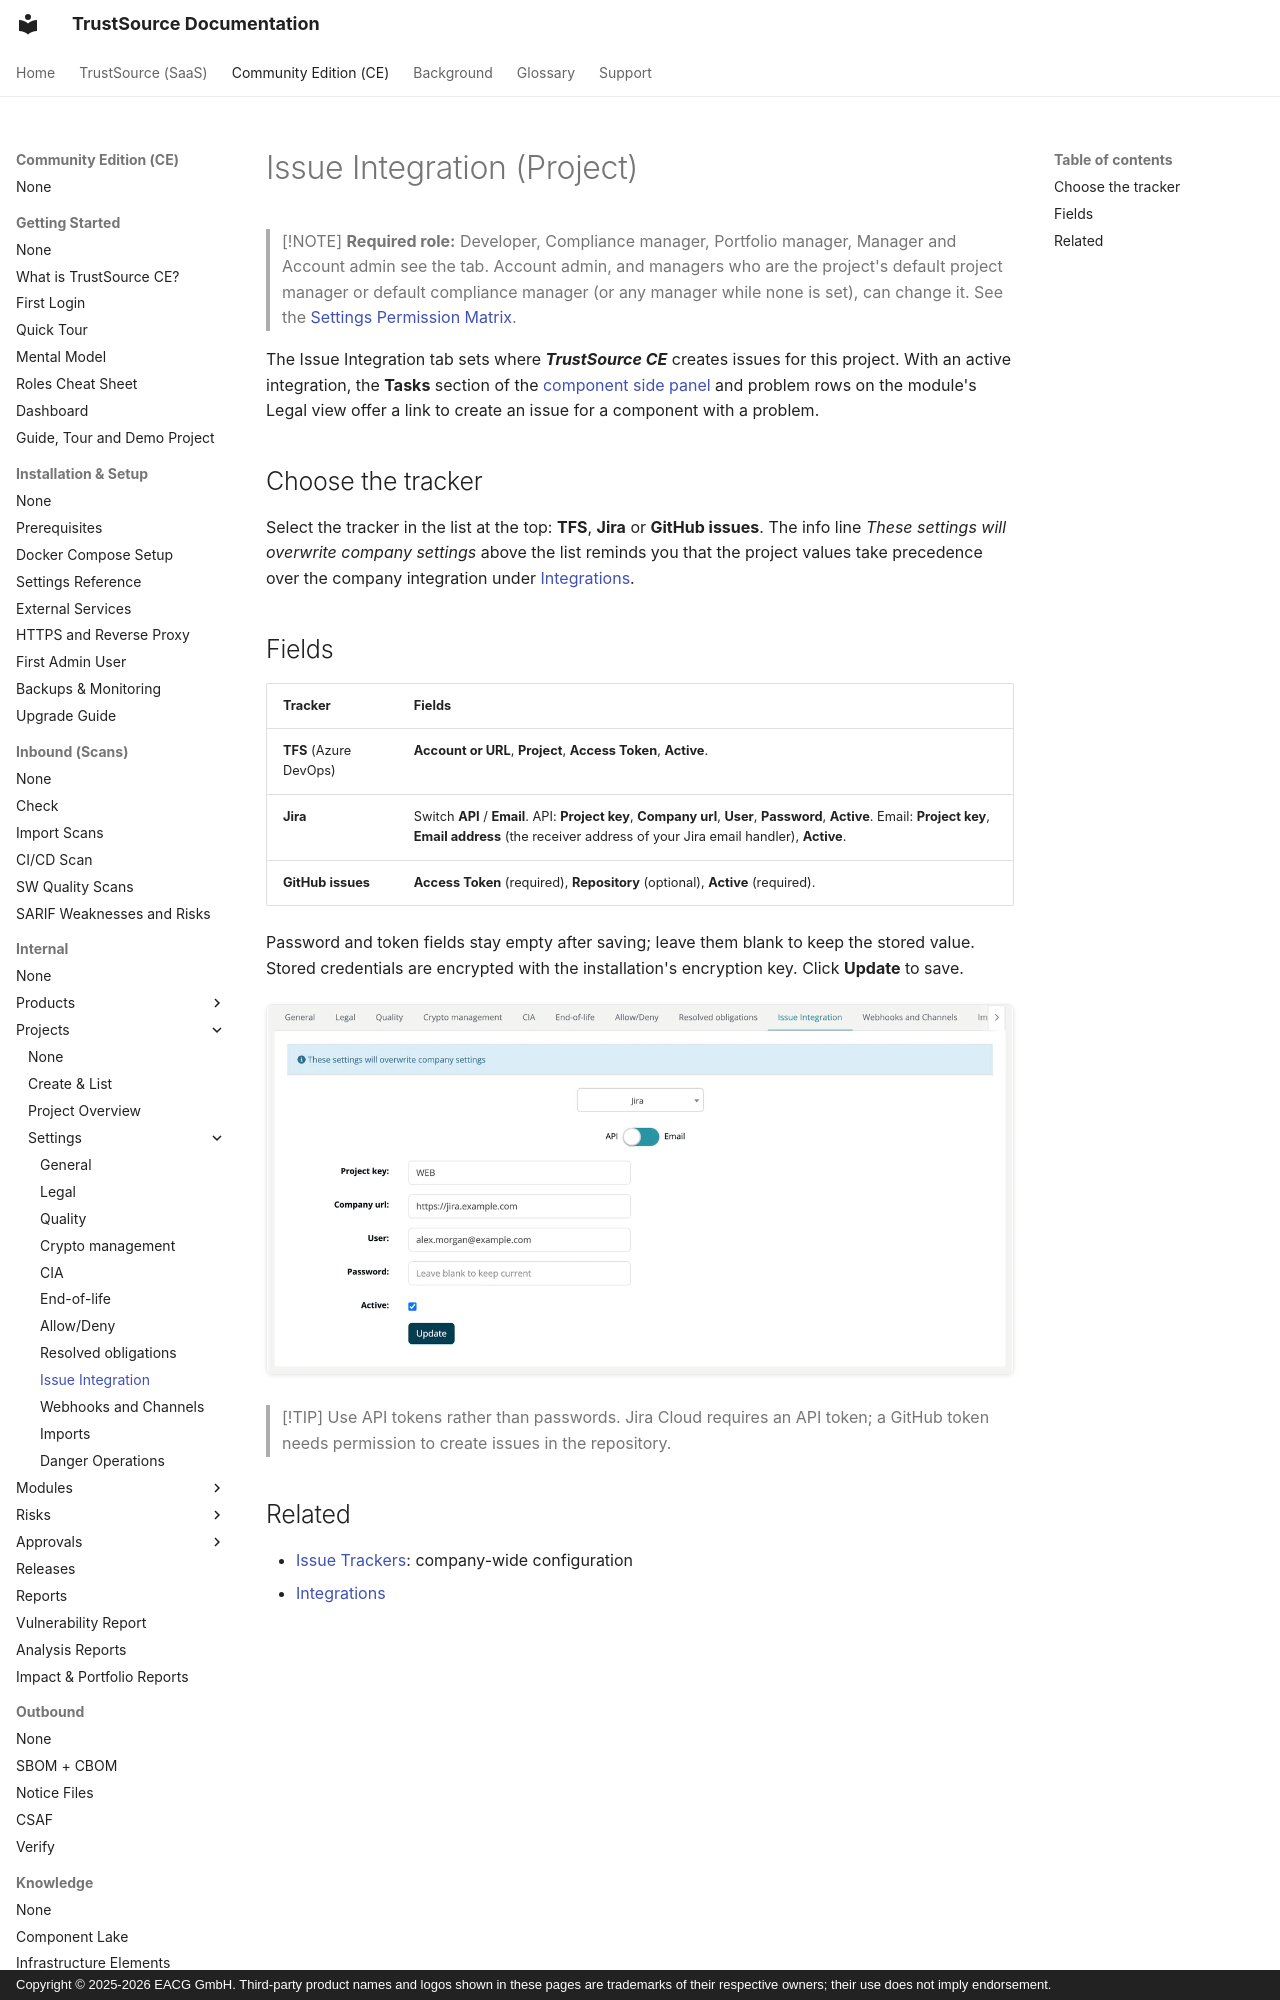

repository: TrustSource/ts-docs · page: ce/03-internal/01-projects/settings/10-issue-tracker/index.html · generator: mkdocs · copyright: Copyright © 2025-2026 EACG GmbH. Third-party product names and logos shown in these pages are trademarks of their respective owners; their use does not imply endorsement.

# Issue Integration (Project)

> [!NOTE]
> **Required role:** Developer, Compliance manager, Portfolio manager, Manager and Account admin see the tab. Account admin, and managers who are the project's default project manager or default compliance manager (or any manager while none is set), can change it. See the [Settings Permission Matrix](../../../10-roles-permissions/06-settings-permission-matrix.md).

The Issue Integration tab sets where ***TrustSource CE*** creates issues for this project. With an active integration, the **Tasks** section of the [component side panel](../../02-modules/04-component-detail.md) and problem rows on the module's Legal view offer a link to create an issue for a component with a problem.

## Choose the tracker

Select the tracker in the list at the top: **TFS**, **Jira** or **GitHub issues**. The info line *These settings will overwrite company settings* above the list reminds you that the project values take precedence over the company integration under [Integrations](../../../06-administration/08a-issue-trackers.md).
